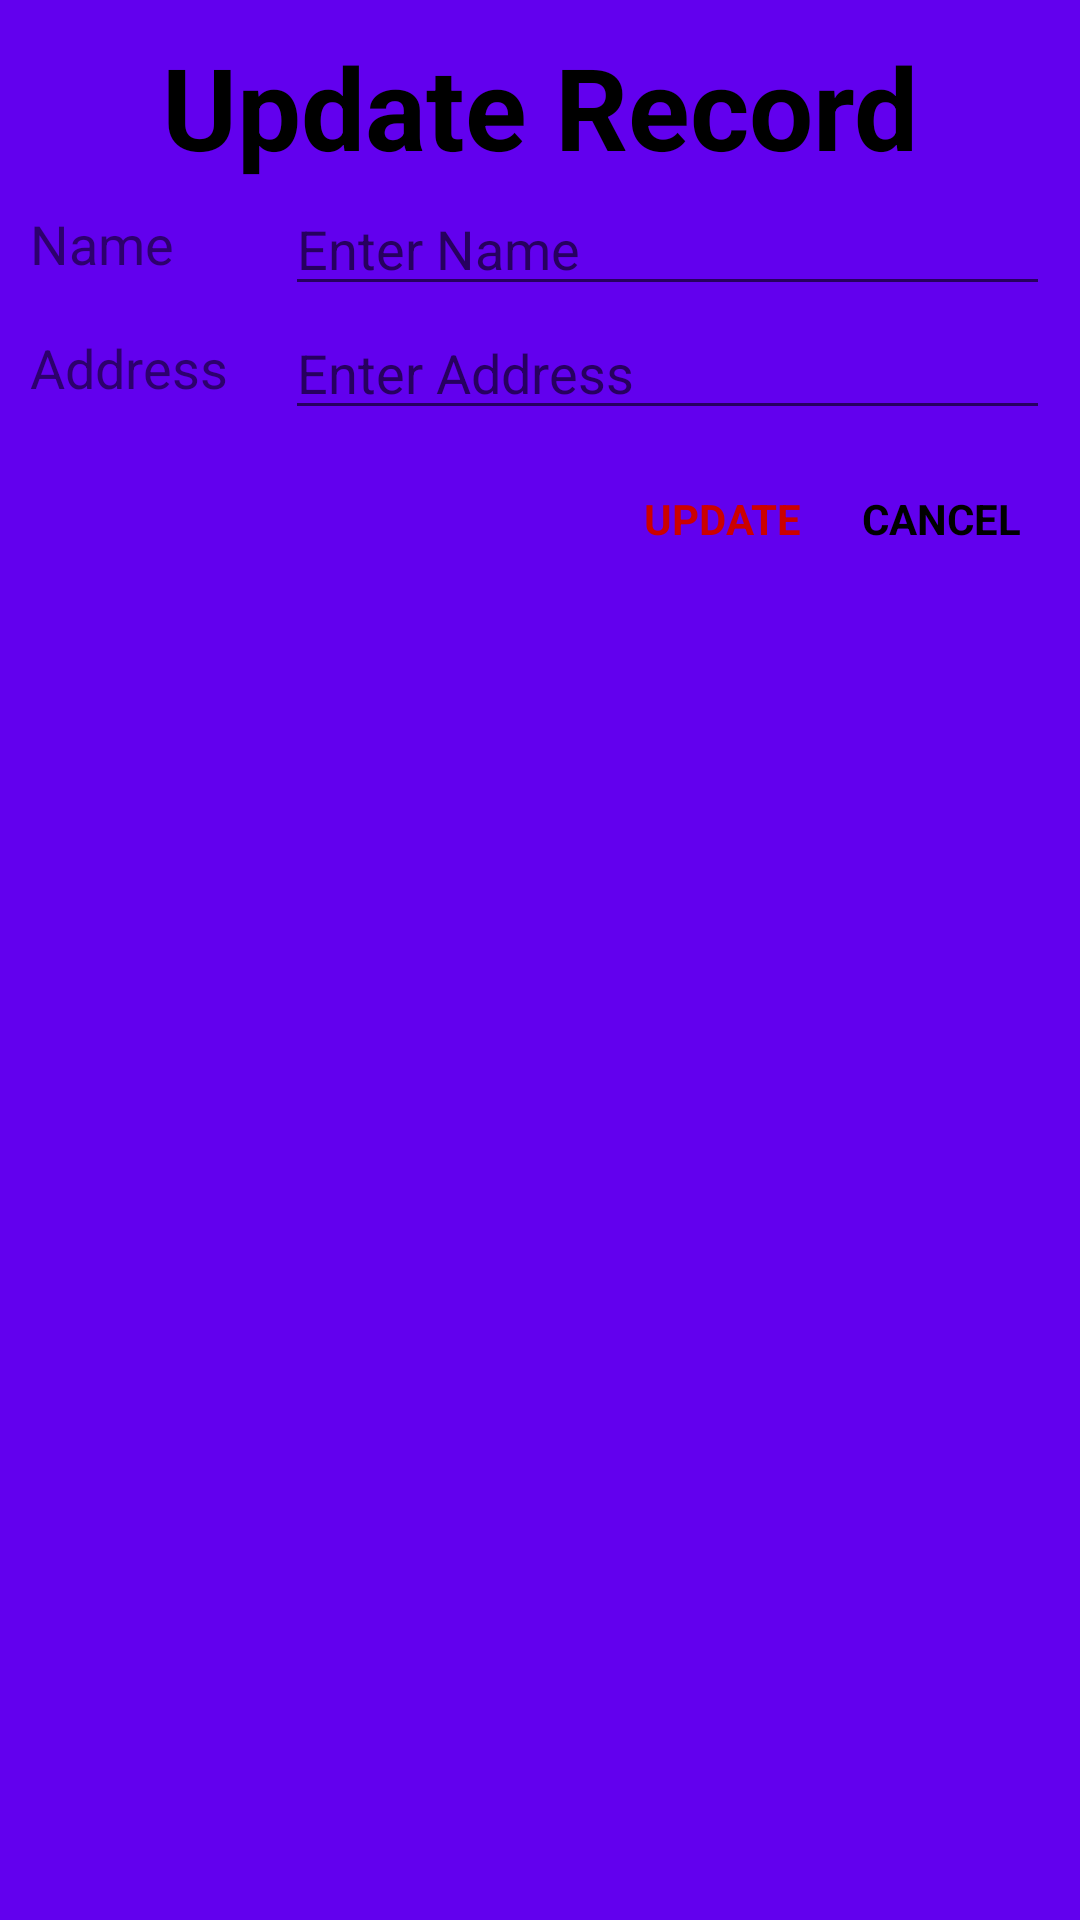

Write the Android layout XML for this screen, with the resource values it uses.
<!-- AndroidManifest.xml: application theme Theme.NewsfeedApp -->
<!-- res/layout/update.xml -->
<?xml version="1.0" encoding="utf-8"?>
<LinearLayout
    xmlns:android="http://schemas.android.com/apk/res/android"
    xmlns:app="http://schemas.android.com/apk/res-auto"
    xmlns:tools="http://schemas.android.com/tools"
    android:layout_width="match_parent"
    android:layout_height="wrap_content"
    android:orientation="vertical"
    android:padding="10dp"
    android:background="@color/purple_500">



    <TextView
        android:layout_width="wrap_content"
        android:layout_height="wrap_content"
        android:text="Update Record"
        android:textColor="@android:color/black"
        android:textSize="38sp"
        android:layout_gravity="center"
        android:textStyle="bold" />

    <LinearLayout
        android:layout_width="match_parent"
        android:layout_height="wrap_content"
        android:gravity="center"
        android:orientation="horizontal">

        <TextView
            android:layout_width="0dp"
            android:layout_height="wrap_content"
            android:layout_weight="0.25"
            android:text="Name"
            android:textSize="18sp" />

        <EditText
            android:id="@+id/etUpdateName"
            android:layout_width="0dp"
            android:layout_height="wrap_content"
            android:layout_weight="0.75"
            android:hint="Enter Name" />
    </LinearLayout>

    <LinearLayout
            android:layout_width="match_parent"
            android:layout_height="wrap_content"
            android:gravity="center"
            android:orientation="horizontal">

            <TextView
                android:layout_width="0dp"
                android:layout_height="wrap_content"
                android:layout_weight="0.25"
                android:text="Address "
                android:textSize="18sp" />

            <EditText
                android:id="@+id/etUpdateEmailId"
                android:layout_width="0dp"
                android:layout_height="wrap_content"
                android:layout_weight="0.75"
                android:inputType="textEmailAddress"
                android:hint="Enter Address" />

        </LinearLayout>

    <LinearLayout
        android:layout_width="match_parent"
        android:layout_height="wrap_content"
        android:layout_marginTop="10dp"
        android:gravity="end"
        android:orientation="horizontal">

        <TextView
            android:id="@+id/tvUpdate"
            android:layout_width="wrap_content"
            android:layout_height="match_parent"
            android:foreground="?attr/selectableItemBackground"
            android:gravity="center"
            android:padding="10dp"
            android:text="UPDATE"
            android:textColor="@android:color/holo_red_dark"
            android:textStyle="bold" />

        <TextView
            android:id="@+id/tvCancel"
            android:layout_width="wrap_content"
            android:layout_height="match_parent"
            android:foreground="?attr/selectableItemBackground"
            android:gravity="center"
            android:inputType="textEmailAddress"
            android:padding="10dp"
            android:text="CANCEL"
            android:textColor="@android:color/black"
            android:textStyle="bold" />

    </LinearLayout>

</LinearLayout>
<!-- resources referenced by this layout -->
<resources>
  <color name="purple_500">#FF6200EE</color>
  <style name="Theme.NewsfeedApp" parent="Theme.MaterialComponents.DayNight.DarkActionBar">
          
          <item name="colorPrimary">@color/purple_500</item>
          <item name="colorPrimaryVariant">@color/purple_700</item>
          <item name="colorOnPrimary">@color/white</item>
          
          <item name="colorSecondary">@color/teal_200</item>
          <item name="colorSecondaryVariant">@color/teal_700</item>
          <item name="colorOnSecondary">@color/black</item>
          
          <item name="android:statusBarColor" tools:targetApi="l">?attr/colorPrimaryVariant</item>
          
      </style>
  <color name="purple_700">#FF3700B3</color>
  <color name="white">#FFFFFFFF</color>
  <color name="teal_200">#FF03DAC5</color>
  <color name="teal_700">#FF018786</color>
  <color name="black">#FF000000</color>
</resources>
